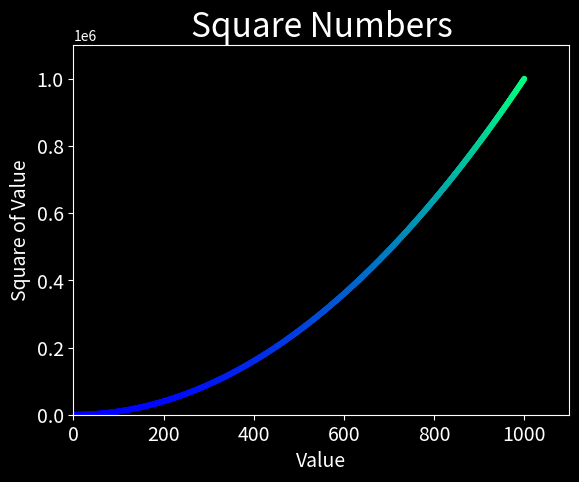

Python code for this plot:
import matplotlib.pyplot as plt

x_values = range(1, 1001)
y_values = [x**2 for x in x_values]

plt.style.use('dark_background')
fig, ax = plt.subplots()
ax.scatter(x_values, y_values, c= y_values, cmap=plt.cm.winter, s=10)

# Set chart title and lable axes
ax.set_title("Square Numbers", fontsize=24)
ax.set_xlabel("Value", fontsize=14)
ax.set_ylabel("Square of Value", fontsize=14)

# set size of tick label
ax.tick_params(labelsize=14)

# set the range for each axis
ax.axis([0, 1100, 0, 1_100_000])

plt.show()
